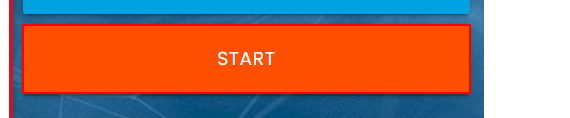
Workflow: RPAChallenge

Step 1: click on the button in window 'Rpa Challenge' (chrome.exe)

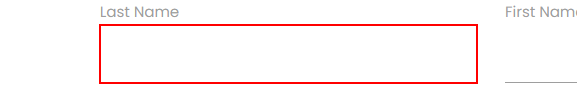
Step 2: type [Data] into the text box

Step 3: Find Element 'LABEL' on the label '{0}' in window 'Rpa Challenge' (chrome.exe) (no picture)

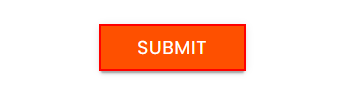
Step 4: click on the text box in window 'Rpa Challenge' (chrome.exe)
